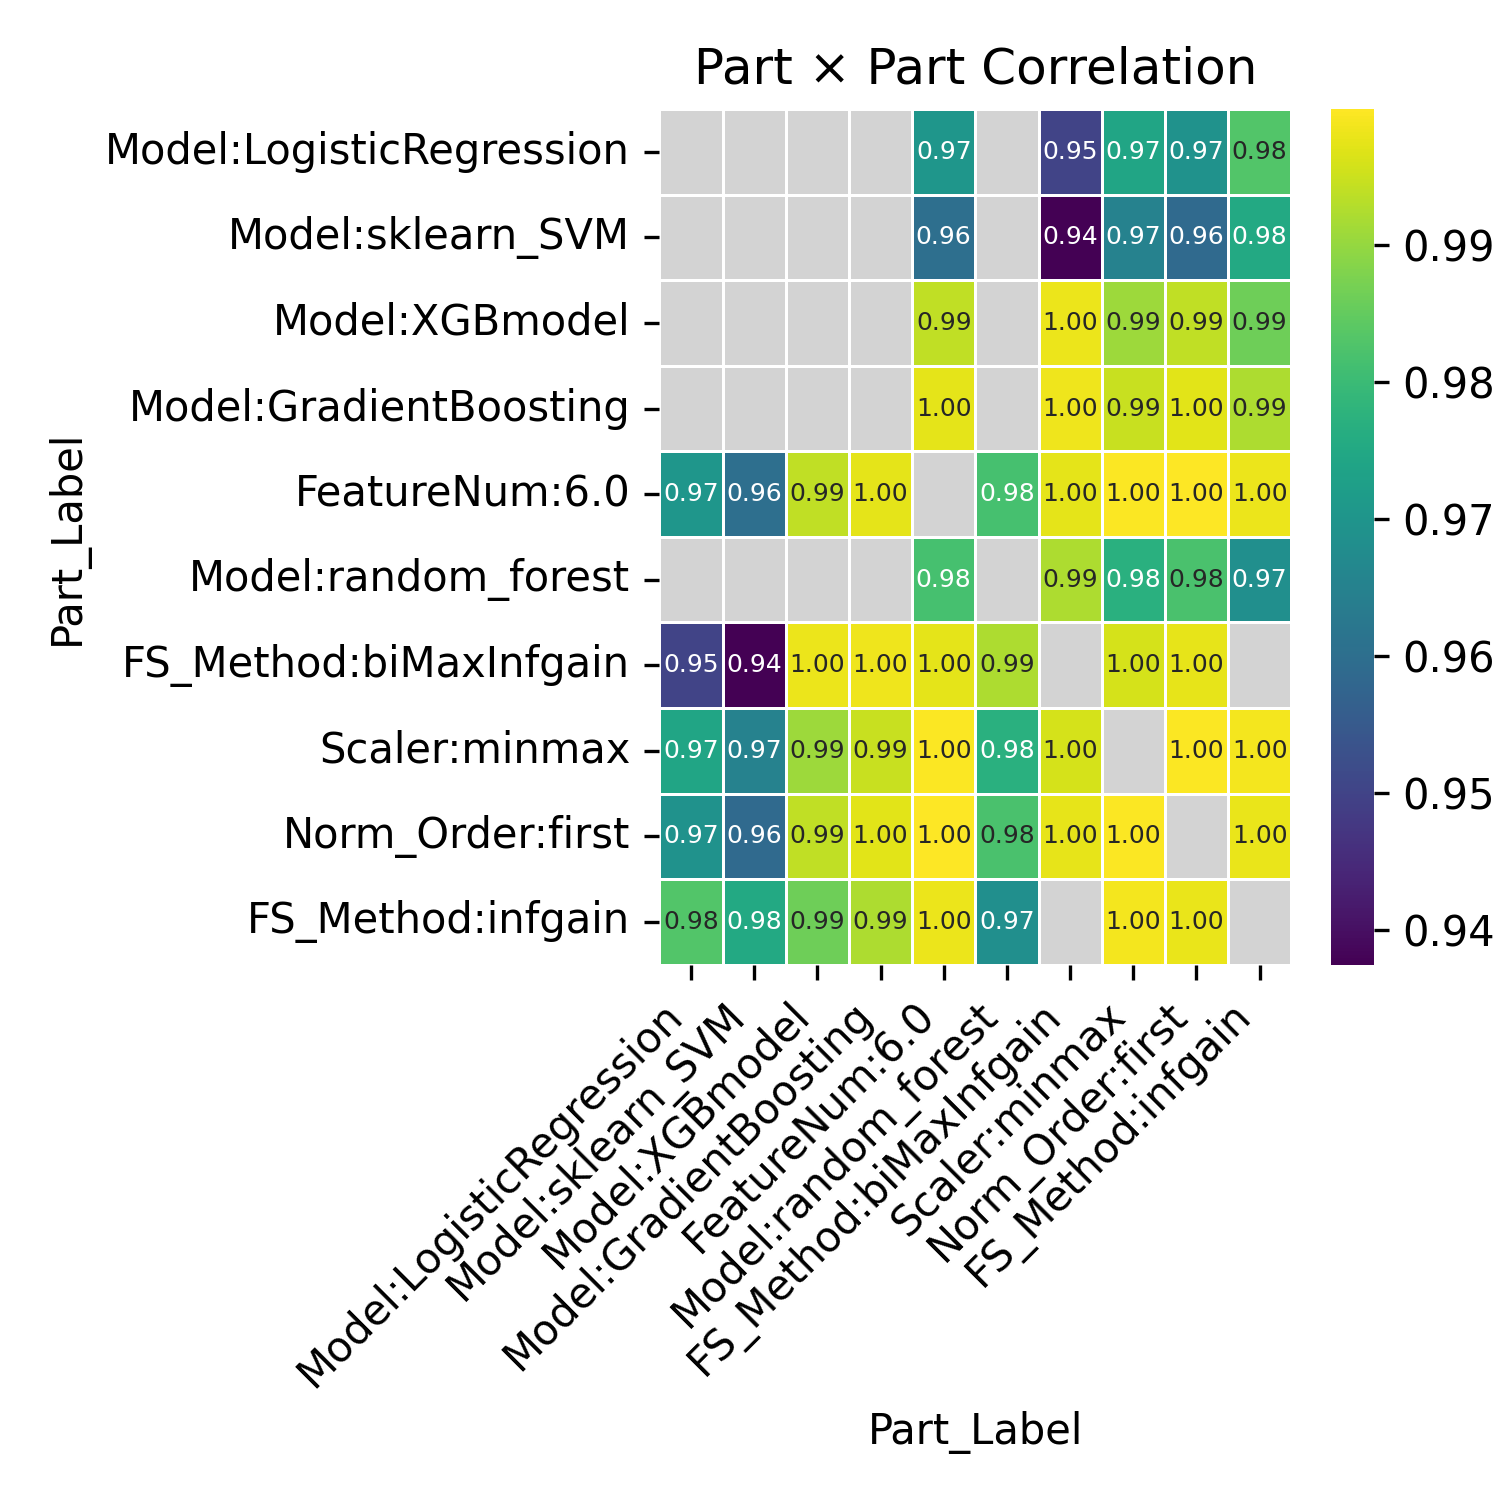

Values plotted in this chart, from the file beside it:
Part_Label, Model:LogisticRegression, Model:sklearn_SVM, Model:XGBmodel, Model:GradientBoosting, FeatureNum:6.0, Model:random_forest, FS_Method:biMaxInfgain, Scaler:minmax, Norm_Order:first, FS_Method:infgain
Model:LogisticRegression, , , , , 0.9702, , 0.9501, 0.9742, 0.9691, 0.9831
Model:sklearn_SVM, , , , , 0.96, , 0.9374, 0.9651, 0.9589, 0.9751
Model:XGBmodel, , , , , 0.994, , 0.9982, 0.9907, 0.994, 0.9862
Model:GradientBoosting, , , , , 0.9974, , 0.9983, 0.9948, 0.9971, 0.9922
FeatureNum:6.0, 0.9702, 0.96, 0.994, 0.9974, , 0.9816, 0.9973, 0.9995, 0.9999, 0.9982
Model:random_forest, , , , , 0.9816, , 0.9923, 0.9771, 0.9821, 0.9683
FS_Method:biMaxInfgain, 0.9501, 0.9374, 0.9982, 0.9983, 0.9973, 0.9923, , 0.9958, 0.9977, 
Scaler:minmax, 0.9742, 0.9651, 0.9907, 0.9948, 0.9995, 0.9771, 0.9958, , 0.9996, 0.9988
Norm_Order:first, 0.9691, 0.9589, 0.994, 0.9971, 0.9999, 0.9821, 0.9977, 0.9996, , 0.9978
FS_Method:infgain, 0.9831, 0.9751, 0.9862, 0.9922, 0.9982, 0.9683, , 0.9988, 0.9978, 
